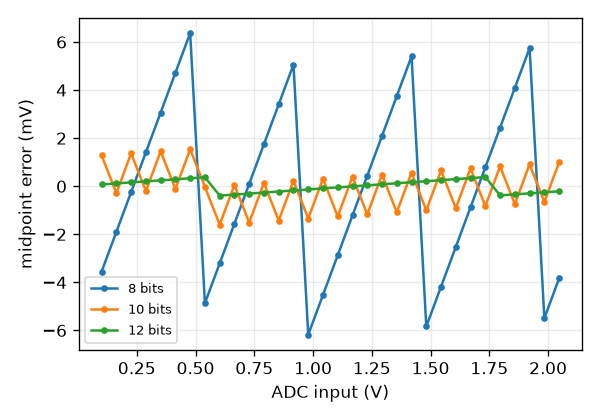

Source data for this figure (header and first rows):
ADC input (V), resolution, midpoint error (mV)
0.1002, 8 bits, -3.552
0.163, 8 bits, -1.897
0.2258, 8 bits, -0.2437
0.2886, 8 bits, 1.411
0.3514, 8 bits, 3.065
0.4142, 8 bits, 4.718
0.477, 8 bits, 6.372
0.5398, 8 bits, -4.864
0.6026, 8 bits, -3.21
0.6654, 8 bits, -1.556
0.7282, 8 bits, 0.0983
0.791, 8 bits, 1.751
0.8538, 8 bits, 3.407
0.9166, 8 bits, 5.06
0.9794, 8 bits, -6.177
1.042, 8 bits, -4.522
1.105, 8 bits, -2.867
1.168, 8 bits, -1.214
1.231, 8 bits, 0.4391
1.293, 8 bits, 2.096
1.356, 8 bits, 3.75
1.419, 8 bits, 5.404
1.482, 8 bits, -5.835
1.545, 8 bits, -4.178
1.607, 8 bits, -2.524
1.67, 8 bits, -0.8698
1.733, 8 bits, 0.7844
1.796, 8 bits, 2.439
1.859, 8 bits, 4.093
1.921, 8 bits, 5.747
1.984, 8 bits, -5.49
2.047, 8 bits, -3.837
0.1002, 10 bits, 1.282
0.163, 10 bits, -0.2861
0.2258, 10 bits, 1.368
0.2886, 10 bits, -0.2007
0.3514, 10 bits, 1.453
0.4142, 10 bits, -0.1156
0.477, 10 bits, 1.538
0.5398, 10 bits, -0.03025
0.6026, 10 bits, -1.598
0.6654, 10 bits, 0.05547
0.7282, 10 bits, -1.513
0.791, 10 bits, 0.14
0.8538, 10 bits, -1.427
0.9166, 10 bits, 0.2264
0.9794, 10 bits, -1.343
1.042, 10 bits, 0.3123
1.105, 10 bits, -1.256
1.168, 10 bits, 0.3973
1.231, 10 bits, -1.172
1.293, 10 bits, 0.4842
1.356, 10 bits, -1.084
1.419, 10 bits, 0.5698
1.482, 10 bits, -1.001
1.545, 10 bits, 0.6561
1.607, 10 bits, -0.9126
1.67, 10 bits, 0.7416
1.733, 10 bits, -0.8269
1.796, 10 bits, 0.8273
... 36 more rows
